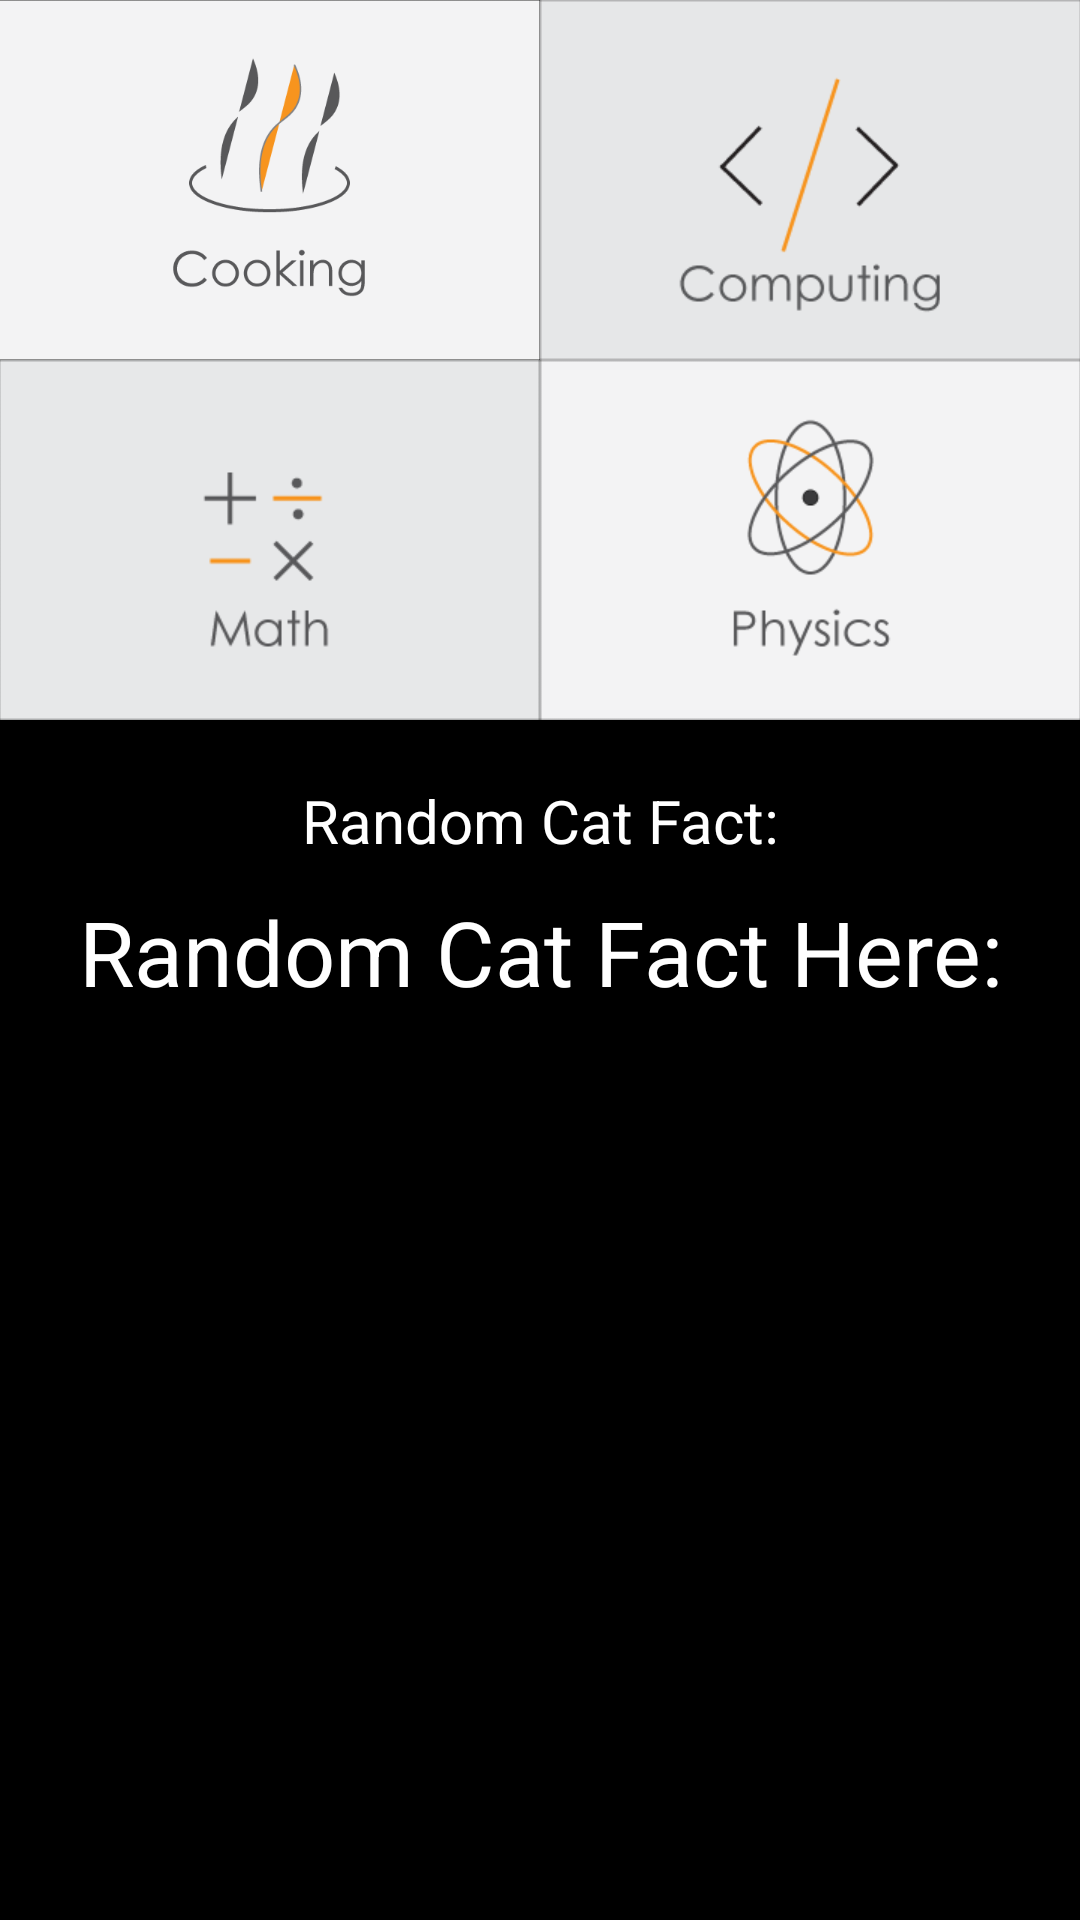

Layout XML and referenced resources for this Android screen:
<!-- AndroidManifest.xml: application theme AppTheme -->
<!-- res/layout/activity_home.xml -->
<RelativeLayout xmlns:android="http://schemas.android.com/apk/res/android"
    xmlns:tools="http://schemas.android.com/tools" android:layout_width="match_parent"
    android:layout_height="match_parent" android:paddingLeft="@dimen/activity_horizontal_margin"
    android:paddingRight="@dimen/activity_horizontal_margin"
    android:paddingTop="@dimen/activity_vertical_margin"
    android:paddingBottom="@dimen/activity_vertical_margin"
    android:layout_weight="1"
    tools:context=".Home"
    android:background="@color/black">

    <View
        android:id="@+id/centerShim"
        android:layout_height="match_parent"
        android:layout_width="0dp"
        android:visibility="invisible"
        android:layout_centerHorizontal="true"/>

    <ImageButton
        android:layout_width="match_parent"
        android:layout_height="120dp"
        android:id="@+id/martaButton"
        android:padding="2dp"
        android:layout_toStartOf="@+id/centerShim"
        android:layout_alignParentLeft="true"
        android:layout_alignLeft="@+id/cynthiaButton"
        android:layout_toLeftOf="@+id/centerShim"
        android:background="@drawable/ec327_main_martacooking"
        android:layout_alignParentTop="true" />

    <ImageButton
        android:layout_width="match_parent"
        android:layout_height="120dp"
        android:id="@+id/cynthiaButton"
        android:layout_below="@+id/martaButton"
        android:layout_alignParentLeft="true"
        android:layout_alignParentStart="false"
        android:layout_toRightOf="@+id/centerShim"
        android:layout_toLeftOf="@+id/centerShim"
        android:layout_toStartOf="@+id/centerShim"
        android:background="@drawable/ec327_main_cynthiamath"/>

    <ImageButton
        android:layout_width="match_parent"
        android:layout_height="120dp"
        android:id="@+id/jpButton"
        android:background="@drawable/ec327_main_jpcomputer"
        android:layout_above="@+id/cynthiaButton"
        android:layout_alignParentRight="true"
        android:layout_alignParentEnd="true"
        android:layout_toRightOf="@+id/martaButton"
        android:layout_toEndOf="@+id/martaButton"
        android:layout_alignTop="@+id/centerShim" />

    <ImageButton
        android:layout_width="match_parent"
        android:layout_height="120dp"
        android:id="@+id/cindyButton"
        android:background="@drawable/ec327_main_cindyphysics"
        android:layout_alignTop="@+id/cynthiaButton"
        android:layout_toRightOf="@+id/centerShim"
        android:layout_toEndOf="@+id/centerShim"
        />

    <TextView
        android:layout_width="wrap_content"
        android:layout_height="wrap_content"
        android:text="@string/number_api"
        android:id="@+id/numberText"
        android:layout_alignRight="@+id/jpButton"
        android:layout_alignEnd="@+id/jpButton"
        android:layout_alignParentLeft="true"
        android:layout_alignParentStart="true"
        android:layout_alignParentBottom="true"
        android:textSize="30sp"
        android:gravity="center_horizontal"
        android:layout_below="@+id/textView4"
        android:paddingTop="10dp"
        android:textColor="@color/white"/>

    <TextView
        android:layout_width="fill_parent"
        android:layout_height="wrap_content"
        android:id="@+id/textView4"
        android:textSize="20sp"
        android:text="@string/number_fact"
        android:gravity="center_horizontal"
        android:layout_below="@+id/cynthiaButton"
        android:layout_alignParentLeft="true"
        android:layout_alignParentStart="true"
        android:paddingTop="20dp"
        android:textColor="@color/white"/>


</RelativeLayout>
<!-- resources referenced by this layout -->
<resources>
  <color name="black">#000000</color>
  <color name="white">#FFFFFF</color>
  <!-- drawable ec327_main_cindyphysics: png bitmap (drawable, 7530 bytes) -->
  <!-- drawable ec327_main_cynthiamath: png bitmap (drawable, 2475 bytes) -->
  <!-- drawable ec327_main_jpcomputer: png bitmap (drawable, 4403 bytes) -->
  <!-- drawable ec327_main_martacooking: png bitmap (drawable, 12243 bytes) -->
  <string name="number_api">"Random Cat Fact Here:"</string>
  <string name="number_fact">"Random Cat Fact:"</string>
  <style name="AppTheme" parent="Theme.AppCompat.Light.DarkActionBar">
      </style>
</resources>
